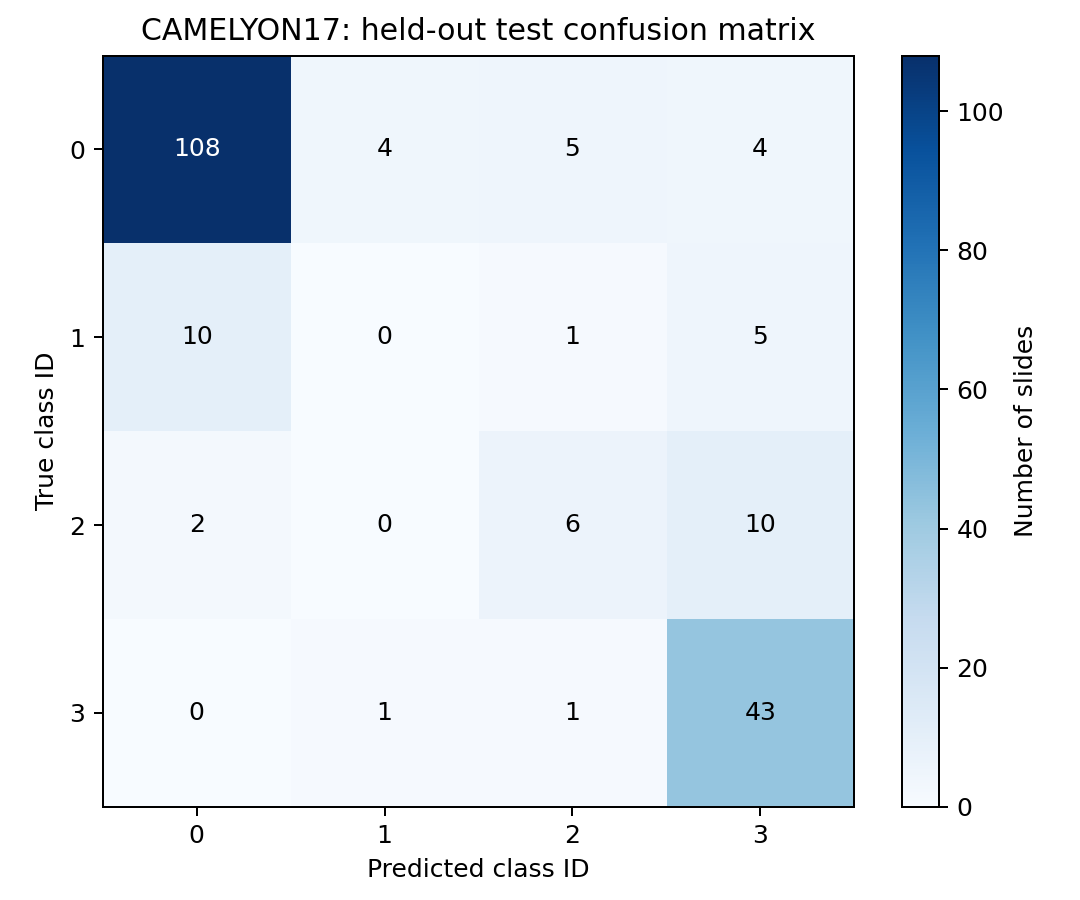

The data file committed next to this chart (first rows):
, predicted_0, predicted_1, predicted_2, predicted_3
true_0, 108, 4, 5, 4
true_1, 10, 0, 1, 5
true_2, 2, 0, 6, 10
true_3, 0, 1, 1, 43
